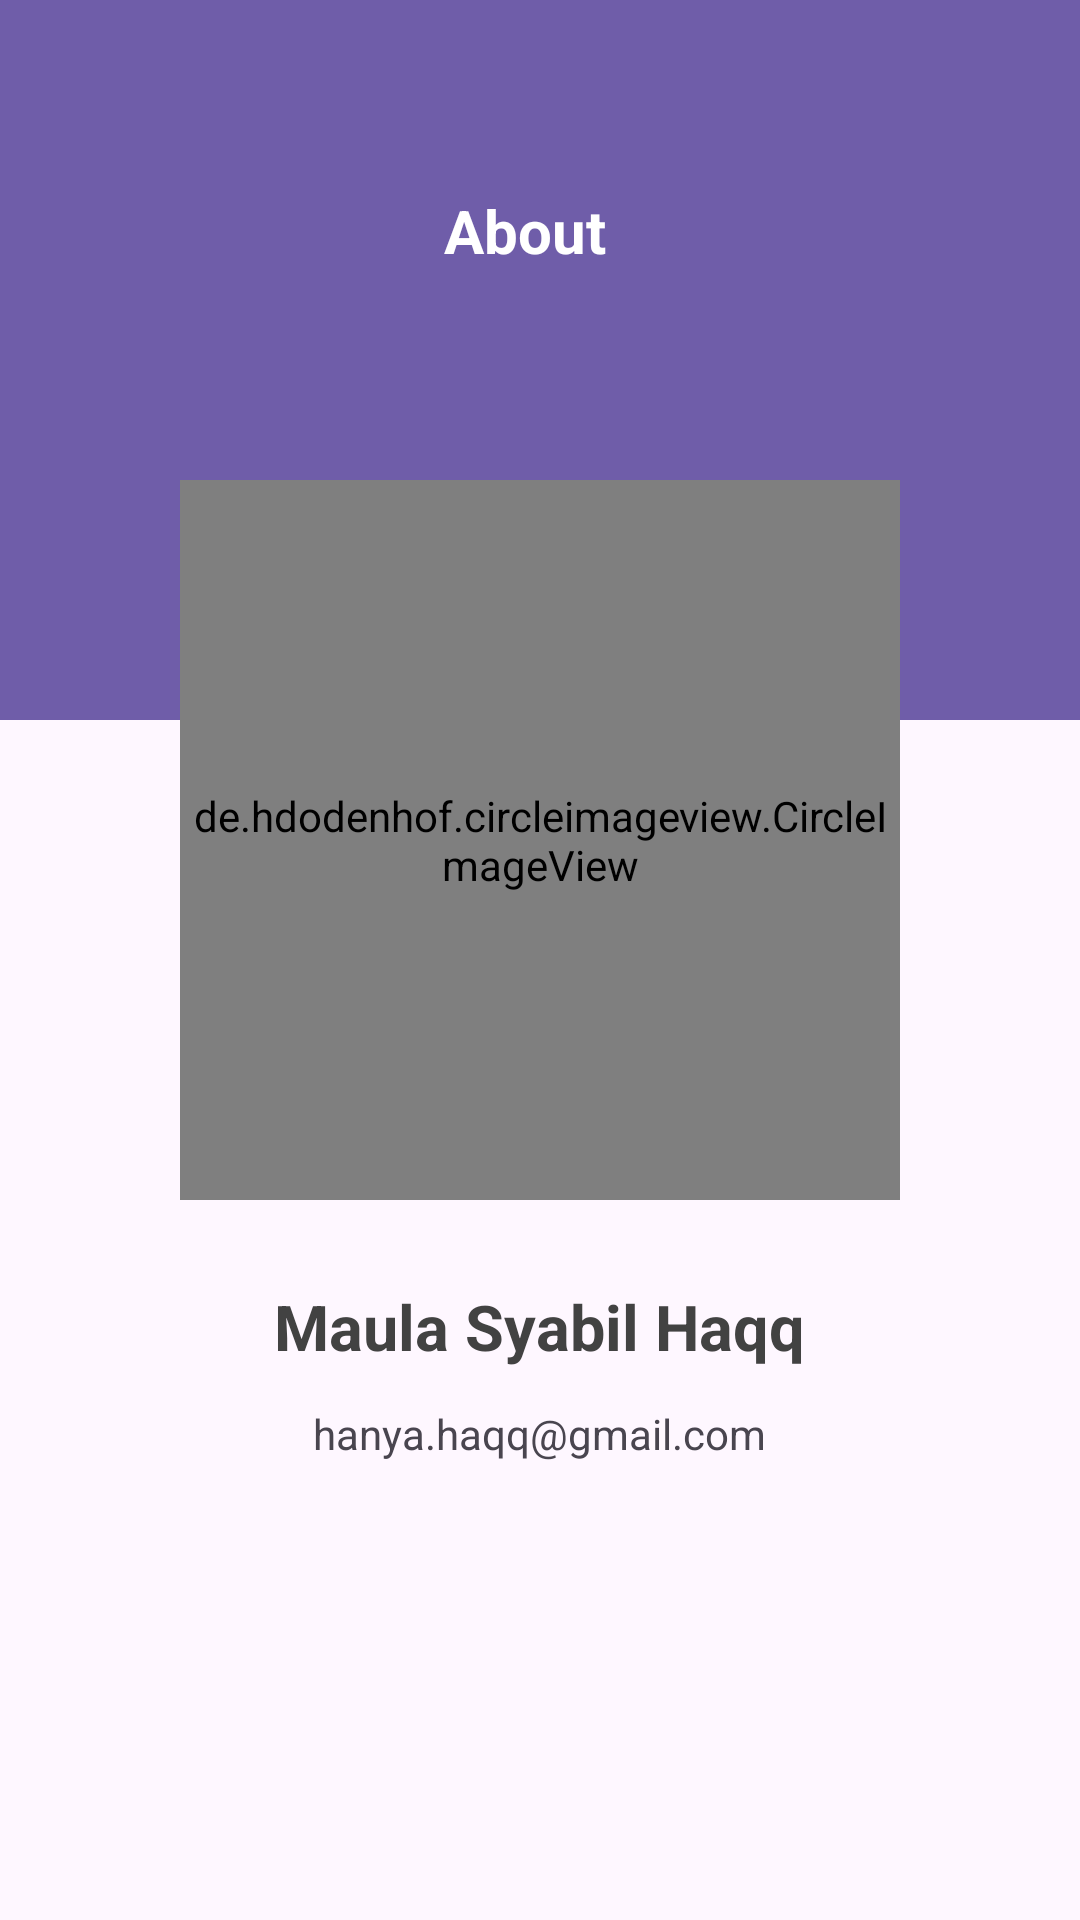

The Android layout XML behind this screen, and the referenced resources:
<!-- AndroidManifest.xml: activity theme Custom -->
<!-- res/layout/activity_about.xml -->
<?xml version="1.0" encoding="utf-8"?>
<RelativeLayout xmlns:android="http://schemas.android.com/apk/res/android"
    xmlns:app="http://schemas.android.com/apk/res-auto"
    xmlns:tools="http://schemas.android.com/tools"
    android:layout_width="match_parent"
    android:layout_height="match_parent"
    android:orientation="vertical"
    tools:context=".DetailActivity">

    <LinearLayout
        android:layout_width="match_parent"
        android:layout_height="240dp"
        android:background="@color/darkerPink" />

    
    <LinearLayout
        android:id="@+id/topbar"
        android:layout_width="match_parent"
        android:layout_height="wrap_content"
        android:layout_alignParentTop="true"
        android:gravity="center_vertical"
        android:layout_marginTop="34dp"
        android:padding="18dp">
        <ImageView
            android:id="@+id/backBtn"
            android:layout_width="40dp"
            android:layout_height="40dp"
            android:padding="10dp"
            android:src="@drawable/ic_arrow_back_24dp"/>
        <Space
            android:layout_width="wrap_content"
            android:layout_height="wrap_content"
            android:layout_weight="1" />
        <TextView
            android:layout_width="wrap_content"
            android:layout_height="wrap_content"
            android:text="@string/about"
            android:textColor="@color/white"
            android:textSize="20sp"
            android:textStyle="bold" />
        <Space
            android:layout_width="wrap_content"
            android:layout_height="wrap_content"
            android:layout_weight="1" />

        <RelativeLayout
            android:layout_width="50dp"
            android:layout_height="50dp">
            <Space
                android:id="@+id/notificationbtn"
                android:layout_width="40dp"
                android:layout_height="40dp"
                android:layout_centerInParent="true"
                android:padding="6dp"/>
            <Space
                android:layout_width="20dp"
                android:layout_height="20dp"
                android:layout_alignParentTop="true"
                android:layout_alignParentEnd="true"
                android:layout_marginStart="8dp"
                android:layout_marginTop="8dp"
                android:layout_marginEnd="8dp"
                android:layout_marginBottom="8dp"
                android:padding="4dp"/>
        </RelativeLayout>
    </LinearLayout>

    <ScrollView
        android:layout_width="match_parent"
        android:layout_height="match_parent"
        android:scrollbars="none"
        android:layout_below="@+id/topbar">
        <LinearLayout
            android:layout_width="match_parent"
            android:layout_height="wrap_content"
            android:background="@drawable/circularbordersolid"
            android:gravity="center"
            android:orientation="vertical"
            android:layout_marginRight="24dp"
            android:layout_marginLeft="24dp"
            android:padding="16dp"
            android:elevation="6dp">
            <de.hdodenhof.circleimageview.CircleImageView
                xmlns:app="http://schemas.android.com/apk/res-auto"
                android:id="@+id/prev_image"
                android:layout_width="240dp"
                android:layout_height="240dp"
                android:src="@drawable/me"
                android:layout_marginTop="24dp"
                app:civ_border_width="8dp"
                app:civ_border_color="@color/darkerPink"/>
            <LinearLayout
                android:layout_width="wrap_content"
                android:layout_height="wrap_content"
                android:orientation="vertical"
                android:layout_marginTop="18dp"
                android:layout_marginBottom="24dp">
                <TextView
                    android:id="@+id/detal_textview"
                    android:layout_width="wrap_content"
                    android:layout_height="wrap_content"
                    android:layout_marginTop="10dp"
                    android:text="@string/name"
                    android:textColor="#424242"
                    android:layout_gravity="center"
                    android:textSize="21sp"
                    android:textStyle="bold" />
                <TextView
                    android:id="@+id/desc_textview"
                    android:layout_width="wrap_content"
                    android:layout_height="wrap_content"
                    android:text="@string/email"
                    android:layout_marginTop="12dp"
                    android:layout_gravity="center"
                    android:textSize="14sp" />
            </LinearLayout>
        </LinearLayout>
    </ScrollView>
</RelativeLayout>
<!-- resources referenced by this layout -->
<resources>
  <color name="darkerPink">#6f5da9</color>
  <color name="white">#FFFFFFFF</color>
  <!-- drawable me: jpg bitmap (drawable, 20644 bytes) -->
  <string name="about">About</string>
  <string name="email">hanya.haqq@gmail.com</string>
  <string name="name">Maula Syabil Haqq</string>
  <style name="Custom" parent="Theme.Material3.DayNight.NoActionBar" />
</resources>
